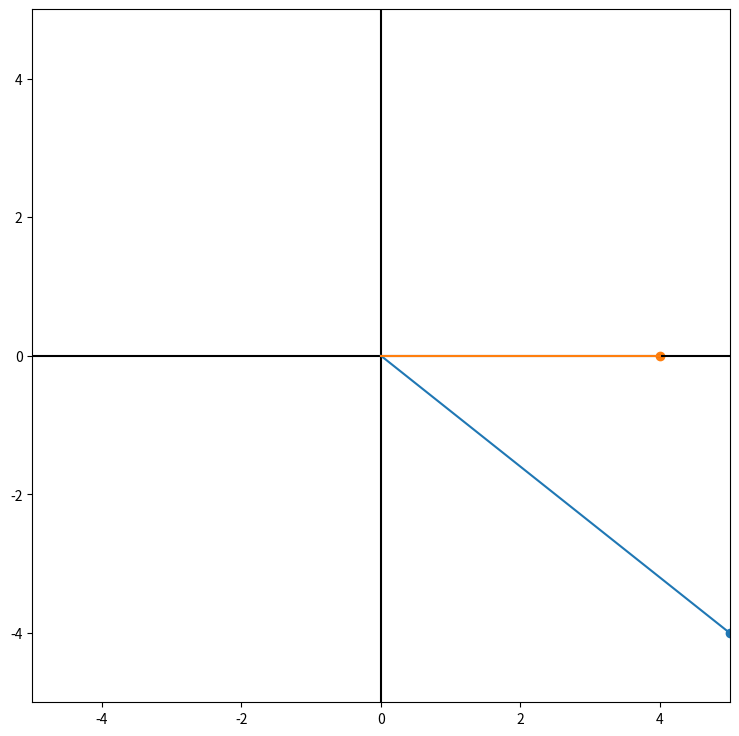

Write the Python code that produced this figure.
import numpy as np
import matplotlib.pyplot as plt
from matplotlib.animation import FuncAnimation
from matplotlib import patches
from random import randint

def rotate(origin, point, angle):
	ox, oy = origin
	px, py = point[0]-ox, point[1]-oy
	s = np.sin(angle)
	c = np.cos(angle)
	qx = ox + c * (px - ox) - s * (py - oy)
	qy = oy + s * (px - ox) + c * (py - oy)
	return qx, qy

def init_plot():
	ax.clear()
	ax.set_ylim([-xy_lim,xy_lim])
	ax.set_xlim([-xy_lim,xy_lim])
	
def plot_vectors(va, vb):
	v_a = np.array([origin, va])# [[0,0], [1,2]]
	v_b = np.array([origin, vb])# [[0,0], [1,2]]
	plt.plot(v_a.T[0], v_a.T[1])
	plt.plot(v_b.T[0], v_b.T[1])
	plt.scatter(*va)
	plt.scatter(*vb)
	
	

#set plot style
xy_lim = 5
fig, ax = plt.subplots(figsize=(9,9))
init_plot()

#add axis lines
ax.axhline(y=0, color='k')
ax.axvline(x=0, color='k')

#origin point
origin = np.array([0,0])

#arbitrary points
a = np.array([randint(-xy_lim, xy_lim),randint(-xy_lim, xy_lim)])
b = np.array([randint(-xy_lim, xy_lim),randint(-xy_lim, xy_lim)])

x_axis = np.array([1,0])

plot_vectors(a, b)

###########################################################################


#calc vector magnitude
a_mag = np.sqrt(((a[0]-origin[0])**2)+((a[1]-origin[1])**2))
b_mag = np.sqrt(((b[0]-origin[0])**2)+((b[1]-origin[1])**2))

#vector magnitude
print(f"a magnitude {a_mag}")
print(f"b magnitude {b_mag}")

#calc the vectors dot product
ab_dot = np.dot(a, b)
print(f"dot product {np.dot(a, b)}")

#calc angle between vectors
ab_theta_rad = np.arccos(ab_dot/(np.abs(a_mag)*np.abs(b_mag)))

#angle between vectors
print(f"ab theta (in radians) {ab_theta_rad}")
print(f"ab theta (in degrees) {(180/np.pi)*ab_theta_rad}")



###########################################################################


#plot animation 
def animate(i):
	
	init_plot() #clear the plot
	a = np.array([np.sin(0.05 *i),np.cos(0.05 *i)])*1 #calc vector a new direcion 
	plot_vectors(a, b) #plot the vectors
	
	#calu the dot product
	dot = np.dot(a, b) #calculate the dot product
	theta = np.arccos(np.dot(b,x_axis)/b_mag) #calculate the angle between x axis to b
	theta = (np.pi/2)+theta if b[1] > 0 else (np.pi/2)-theta  #set angle perpendicular to b 
	plt.scatter(*rotate(tuple(origin),(dot, 0), theta)) #rotate the dot vector with theta
	
	#calc vector a projection on b (|a|cos θ)	
	a_mag = np.sqrt(((a[0]-origin[0])**2)+((a[1]-origin[1])**2)) #magnitude of a
	ab_theta_rad = np.arccos(dot/(np.abs(a_mag)*np.abs(b_mag))) #angle between vectors
	projection = a_mag*np.cos(ab_theta_rad) #calc vector a projection on b
	theta =  (np.pi/2)+theta #set theta
	plt.scatter(*rotate(tuple(origin),(-projection, 0), theta)) #rotate b direction and plot	
	#print(f"{a} {dot}")

ani = FuncAnimation(fig, animate, interval=50)
plt.show()

